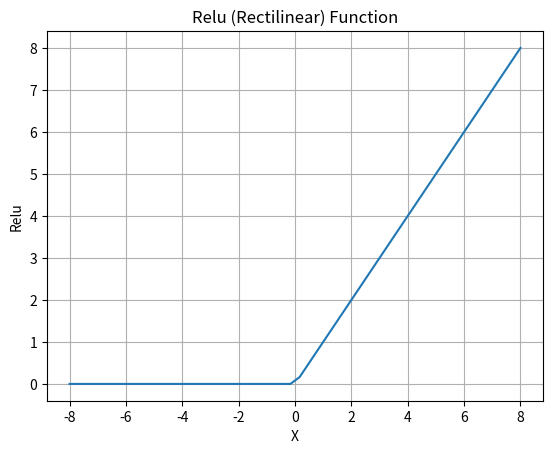

Write the Python code that produced this figure.
import numpy as np
import matplotlib.pyplot as plt


def relu(x):
    return np.maximum(0.0, x)


X = np.linspace(-8, 8, 50)
plt.plot(X, relu(X))
plt.title('Relu (Rectilinear) Function')
plt.ylabel('Relu')
plt.xlabel('X')
plt.grid()
plt.show()

